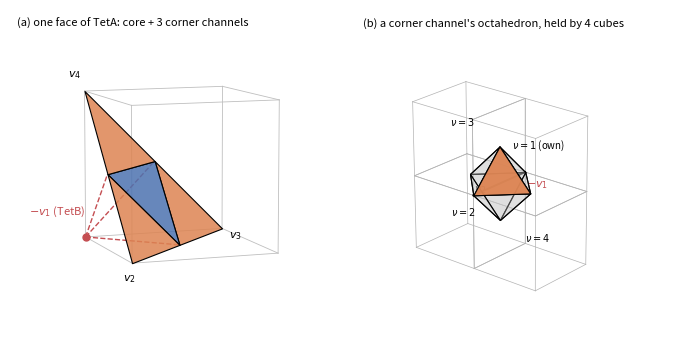

Write Python code to recreate this figure.
"""Figure for tiled_cube_affine_connection.tex, drawn from the same exact geometry as the checks.
(a) One face of TetA (opposite v_1), pierced by the TetB corner -v_1 and cut into its four channels.
(b) The shared octahedron on the cube edge from v_2 to -v_1, with the four cubes that hold it, one along each leg.
Run: python3 make_figure.py   (writes tiled_cube_figure.png)
"""
import itertools
import matplotlib
matplotlib.use("Agg")
import matplotlib.pyplot as plt
from mpl_toolkits.mplot3d.art3d import Poly3DCollection

A = [s for s in itertools.product((1, -1), repeat=3) if s[0] * s[1] * s[2] == 1]   # TetA corners = the legs v_a
v1 = (1, 1, 1); v2, v3, v4 = [a for a in A if a != v1]
mid = lambda p, q: tuple((x + y) / 2 for x, y in zip(p, q))
add = lambda *us: tuple(sum(u[i] for u in us) for i in range(3))
sc = lambda e, u: tuple(e * x for x in u)
neg = lambda u: sc(-1, u)

CORE, CORNER, OCTA, TETB = "#4c72b0", "#dd8452", "#c9c9c9", "#c44e52"

def cube_edges(c, ax, **kw):
    for p, q in itertools.combinations(itertools.product((-1, 1), repeat=3), 2):
        if sum(a != b for a, b in zip(p, q)) == 1:
            P, Q = add(c, p), add(c, q)
            ax.plot(*zip(P, Q), **kw)

def tri(ax, pts, color, alpha=0.85):
    ax.add_collection3d(Poly3DCollection([pts], facecolor=color, edgecolor="k", linewidth=0.8, alpha=alpha))

def setup(ax, lim, elev, azim):
    ax.set_xlim(*lim); ax.set_ylim(*lim); ax.set_zlim(*lim)
    ax.set_box_aspect((1, 1, 1)); ax.view_init(elev=elev, azim=azim); ax.set_axis_off()

fig = plt.figure(figsize=(7.2, 3.6))

# (a) the four channels of one face
ax = fig.add_subplot(1, 2, 1, projection="3d")
cube_edges((0, 0, 0), ax, color="0.75", linewidth=0.6)
f = [v2, v3, v4]
core = [mid(p, q) for p, q in itertools.combinations(f, 2)]
tri(ax, core, CORE)
for p in f:
    tri(ax, [p] + [mid(p, q) for q in f if q != p], CORNER)
b = neg(v1)
for c in core:                                   # TetB's spike at -v_1 stands on the core
    ax.plot(*zip(b, c), color=TETB, linewidth=1.0, linestyle="--")
ax.scatter(*b, color=TETB, s=25)
ax.text(*add(b, (0.0, 0.0, 0.3)), r"$-v_1$ (TetB)", color=TETB, fontsize=8, ha="right")
for p, name in zip(f, (r"$v_2$", r"$v_3$", r"$v_4$")):
    ax.text(*add(p, sc(0.18, p)), name, fontsize=8)
ax.text2D(0.02, 0.95, "(a) one face of TetA: core + 3 corner channels", transform=ax.transAxes, fontsize=8)
setup(ax, (-1.3, 1.3), 8, -20)

# (b) the shared octahedron of corner channel mu = 2 and its four cubes
ax = fig.add_subplot(1, 2, 2, projection="3d")
e = mid(v2, neg(v1))                             # cube-edge midpoint (v_2 - v_1)/2
q, r = v3, v4
cubes = {r"$\nu=1$ (own)": (0, 0, 0), r"$\nu=2$": add(v2, neg(v1)),
         r"$\nu=3$": add(neg(v1), neg(q)), r"$\nu=4$": add(neg(v1), neg(r))}
for name, c in cubes.items():
    cube_edges(c, ax, color="0.7", linewidth=0.5)
    away = tuple(0 if i == 0 else 1.25 * (c[i] - e[i]) for i in range(3))      # push the label off the edge
    ax.text(*add(e, away), name, fontsize=7, ha="center")
octv = [tuple(e[i] + (d if i == k else 0) for i in range(3)) for k in range(3) for d in (1, -1)]
for t in itertools.combinations(octv, 3):
    if all(sum((x - y) ** 2 for x, y in zip(P, Q)) == 2 for P, Q in itertools.combinations(t, 2)):
        tri(ax, list(t), OCTA, alpha=0.35)
tri(ax, [v2, mid(v2, q), mid(v2, r)], CORNER, alpha=0.95)
ax.plot(*zip(v2, neg(v1)), color="k", linewidth=1.4)
ax.text(*add(v2, (0.1, 0.1, 0.15)), r"$v_2$", fontsize=8)
ax.text(*add(neg(v1), (0.1, 0.1, -0.35)), r"$-v_1$", color=TETB, fontsize=8)
ax.text2D(0.02, 0.95, "(b) a corner channel's octahedron, held by 4 cubes", transform=ax.transAxes, fontsize=8)
setup(ax, (-3.4, 1.6), 22, 40)

fig.tight_layout()
fig.savefig("tiled_cube_figure.png", dpi=220)
print("wrote tiled_cube_figure.png")
